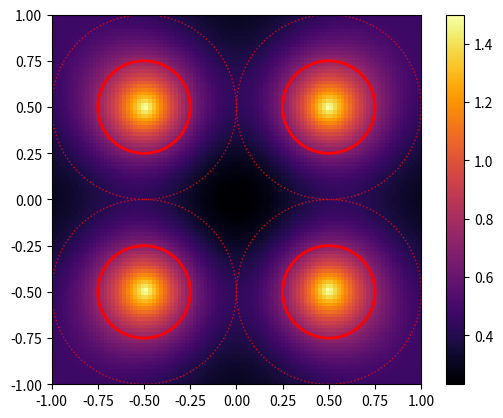

Write the Python code that produced this figure.
import numpy as np
import matplotlib.pyplot as plt

def potential(x, y):
    D = 0.5
    a = 1
    ATOMS_DIST = 1

    atoms = [[-0.5, 0.5],[0.5, 0.5],[-0.5, -0.5],[0.5,-0.5]]
             
    pot = 0

    for i in range(4):
        atom = atoms[i]
        DIST = np.sqrt((x - atom[0]) ** 2 + (y - atom[1]) ** 2)
        pot += (1 - np.exp(-a * (DIST - ATOMS_DIST))) ** 2

    return D * pot

X = np.linspace(-1, 1,100)
Y = np.linspace(-1, 1,100)

Z = np.array([potential(X, Y[0])])
for x in X[1:]:
    arr = np.array([])
    for y in Y:
        arr = np.append(arr, potential(x, y))
    Z = np.append(Z, [arr], axis=0)


atoms = np.array([
        plt.Circle((-0.5, 0.5),  0.25, fc=(0,0,0,0),ec='r',linewidth=2),
        plt.Circle((0.5, 0.5),   0.25, fc=(0,0,0,0),ec='r',linewidth=2),
        plt.Circle((-0.5, -0.5), 0.25, fc=(0,0,0,0),ec='r',linewidth=2),
        plt.Circle((0.5, -0.5),  0.25, fc=(0,0,0,0),ec='r',linewidth=2),

        plt.Circle((-0.5, 0.5),  0.5, fc=(0,0,0,0),ec=(1,0,0,0.8),linestyle=':'),
        plt.Circle((0.5, 0.5),   0.5, fc=(0,0,0,0),ec=(1,0,0,0.8),linestyle=':'),
        plt.Circle((-0.5, -0.5), 0.5, fc=(0,0,0,0),ec=(1,0,0,0.8),linestyle=':'),
        plt.Circle((0.5, -0.5),  0.5, fc=(0,0,0,0),ec=(1,0,0,0.8),linestyle=':'),
    ])

for atom in atoms:
    plt.gca().add_patch(atom)

plt.imshow(Z, cmap='inferno', extent=(-1,1,-1,1))
plt.colorbar()
plt.show()